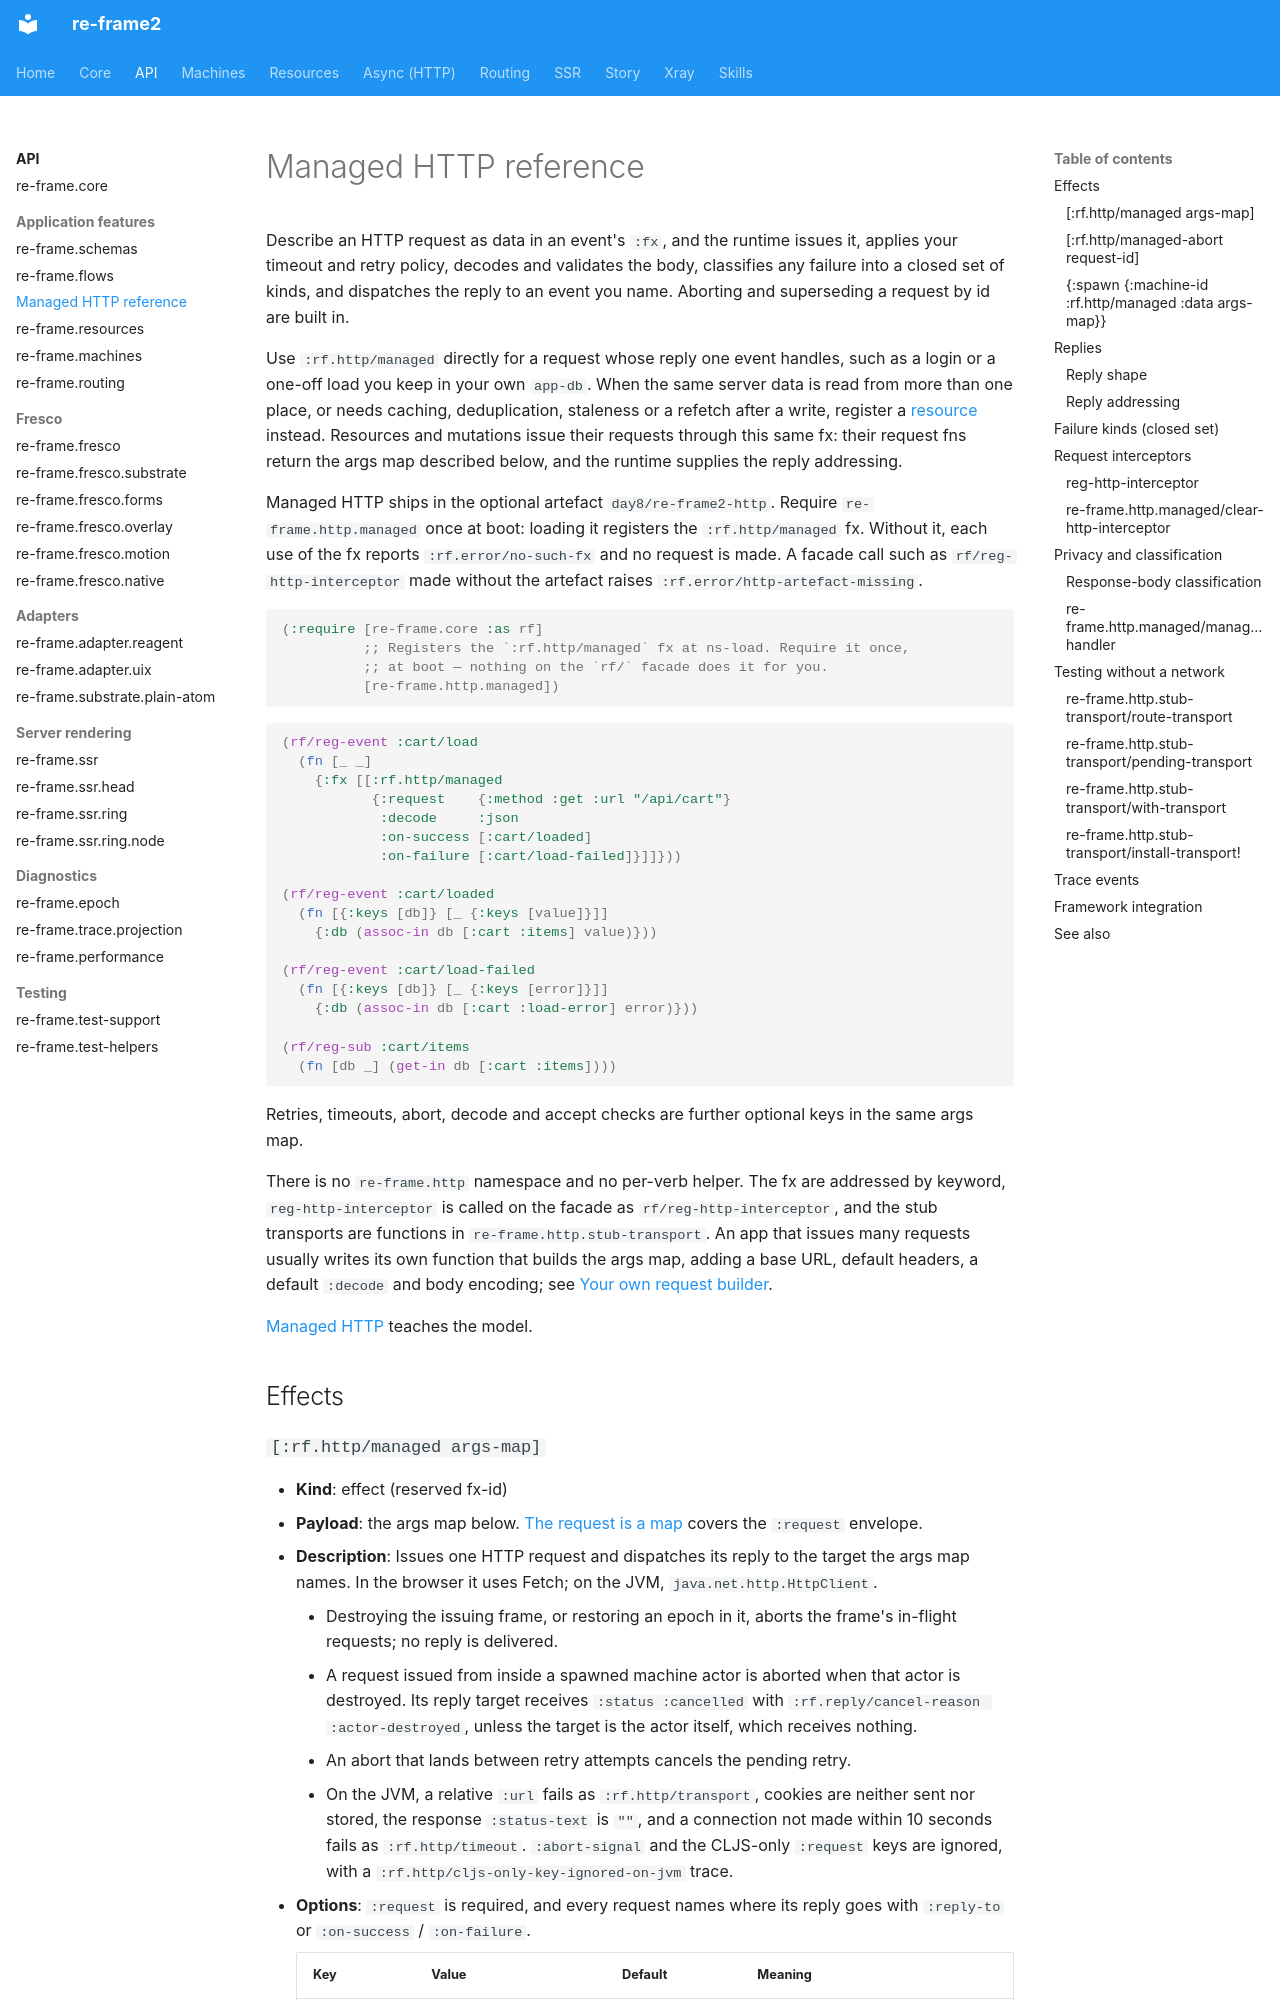

repository: day8/re-frame2 · page: api/re-frame.http/index.html · generator: mkdocs

# Managed HTTP reference

Describe an HTTP request as data in an event's `:fx`, and the runtime issues it, applies your timeout and retry policy, decodes and validates the body, classifies any failure into a closed set of kinds, and dispatches the reply to an event you name. Aborting and superseding a request by id are built in.

Use `:rf.http/managed` directly for a request whose reply one event handles, such as a login or a one-off load you keep in your own `app-db`. When the same server data is read from more than one place, or needs caching, deduplication, staleness or a refetch after a write, register a [resource](re-frame.resources.md) instead. Resources and mutations issue their requests through this same fx: their request fns return the args map described below, and the runtime supplies the reply addressing.

Managed HTTP ships in the optional artefact `day8/re-frame2-http`. Require `re-frame.http.managed` once at boot: loading it registers the `:rf.http/managed` fx. Without it, each use of the fx reports `:rf.error/no-such-fx` and no request is made. A facade call such as `rf/reg-http-interceptor` made without the artefact raises `:rf.error/http-artefact-missing`.

```clojure
(:require [re-frame.core :as rf]
          ;; Registers the `:rf.http/managed` fx at ns-load. Require it once,
          ;; at boot — nothing on the `rf/` facade does it for you.
          [re-frame.http.managed])
```

```clojure
(rf/reg-event :cart/load
  (fn [_ _]
    {:fx [[:rf.http/managed
           {:request    {:method :get :url "/api/cart"}
            :decode     :json
            :on-success [:cart/loaded]
            :on-failure [:cart/load-failed]}]]}))

(rf/reg-event :cart/loaded
  (fn [{:keys [db]} [_ {:keys [value]}]]
    {:db (assoc-in db [:cart :items] value)}))

(rf/reg-event :cart/load-failed
  (fn [{:keys [db]} [_ {:keys [error]}]]
    {:db (assoc-in db [:cart :load-error] error)}))

(rf/reg-sub :cart/items
  (fn [db _] (get-in db [:cart :items])))
```

Retries, timeouts, abort, decode and accept checks are further optional keys in the same args map.

There is no `re-frame.http` namespace and no per-verb helper. The fx are addressed by keyword, `reg-http-interceptor` is called on the facade as `rf/reg-http-interceptor`, and the stub transports are functions in `re-frame.http.stub-transport`. An app that issues many requests usually writes its own function that builds the args map, adding a base URL, default headers, a default `:decode` and body encoding; see [Your own request builder](../async/http.md#your-own-request-builder).

[Managed HTTP](../async/http.md) teaches the model.

## Effects
